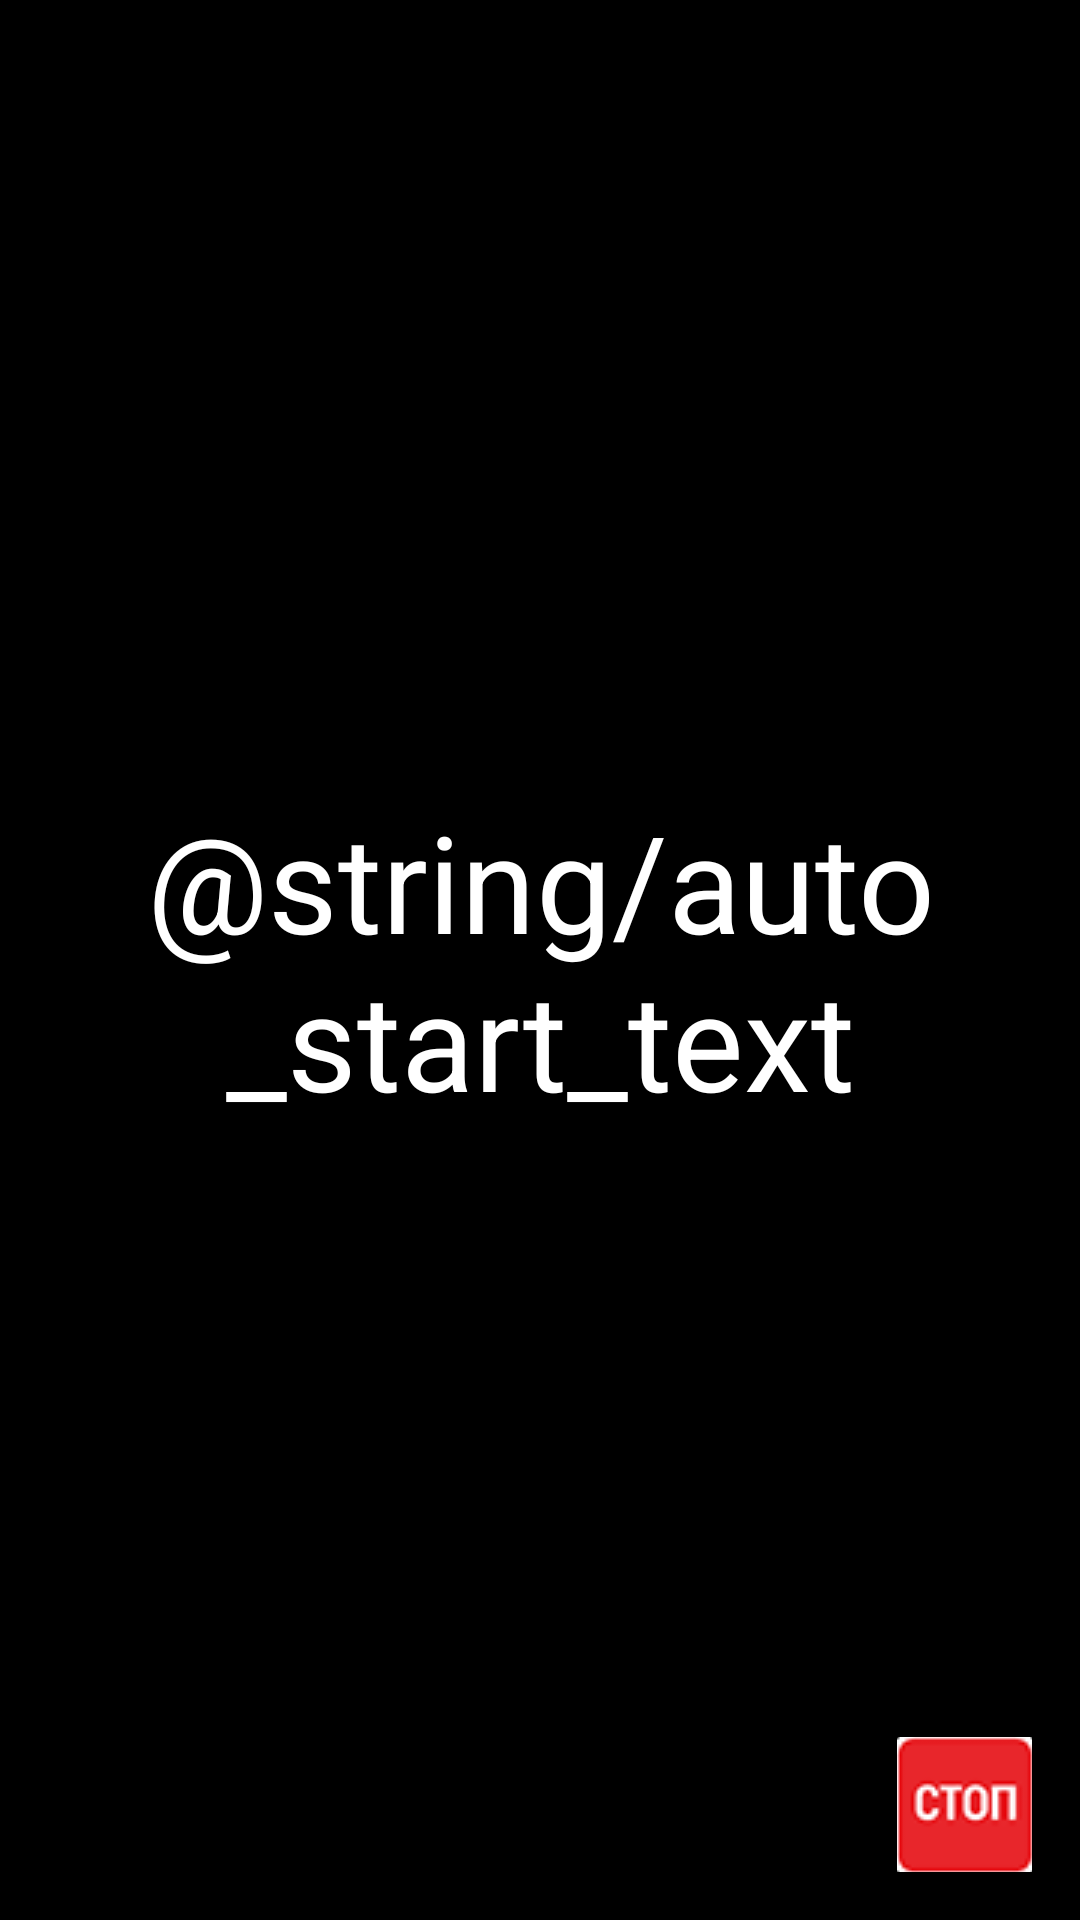

Android layout source for this screen:
<!-- AndroidManifest.xml: application theme AppTheme -->
<!-- res/layout/fragment_auto_start.xml -->
<RelativeLayout xmlns:android="http://schemas.android.com/apk/res/android"
                xmlns:tools="http://schemas.android.com/tools"
                android:layout_width="match_parent"
                android:layout_height="match_parent"
                android:background="@color/black"
                tools:context="com.example.aleksandr.liberator.fragments.start_fragments.AutoStartFragment">

    <TextView
        android:id="@+id/tv_center_auto"
        android:layout_width="match_parent"
        android:layout_height="wrap_content"
        android:layout_centerHorizontal="true"
        android:layout_centerVertical="true"
        android:gravity="center"
        android:text="@string/auto_start_text"
        android:textSize="@dimen/font_size_splash"/>

    <TextView
        android:id="@+id/tv_time_auto_start"
        android:layout_width="match_parent"
        android:layout_height="wrap_content"
        android:layout_below="@+id/tv_center_auto"
        android:layout_marginTop="@dimen/activity_vertical_margin"
        android:gravity="center"
        android:textSize="@dimen/font_size_splash"/>

    <ImageButton
        android:id="@+id/ib_stop_auto_start"
        android:layout_width="@dimen/size_icon"
        android:layout_height="@dimen/size_icon"
android:layout_centerHorizontal="true"
        android:layout_alignParentRight="true"
        android:layout_alignParentBottom="true"
        android:layout_marginBottom="@dimen/activity_horizontal_margin"
        android:layout_marginEnd="@dimen/activity_horizontal_margin"
        android:layout_marginRight="@dimen/activity_horizontal_margin"
        android:background="@color/transparent"
        android:src="@drawable/stop"/>


</RelativeLayout>
<!-- resources referenced by this layout -->
<resources>
  <color name="black">#000000</color>
  <color name="transparent">#00000000</color>
  <dimen name="activity_horizontal_margin">16dp</dimen>
  <dimen name="activity_vertical_margin">16dp</dimen>
  <dimen name="font_size_splash">45sp</dimen>
  <dimen name="size_icon">45dp</dimen>
  <!-- drawable stop: png bitmap (drawable, 4654 bytes) -->
  <style name="AppTheme" parent="Theme.AppCompat.Light.NoActionBar">
          
          <item name="colorPrimary">@color/colorPrimary</item>
          <item name="colorPrimaryDark">@color/colorPrimaryDark</item>
          <item name="colorAccent">@color/colorAccent</item>
  
          <item name="android:textColor">@color/white</item>
      </style>
  <color name="colorPrimary">#3F51B5</color>
  <color name="colorPrimaryDark">#303F9F</color>
  <color name="colorAccent">#FF4081</color>
  <color name="white">#ffffff</color>
</resources>
